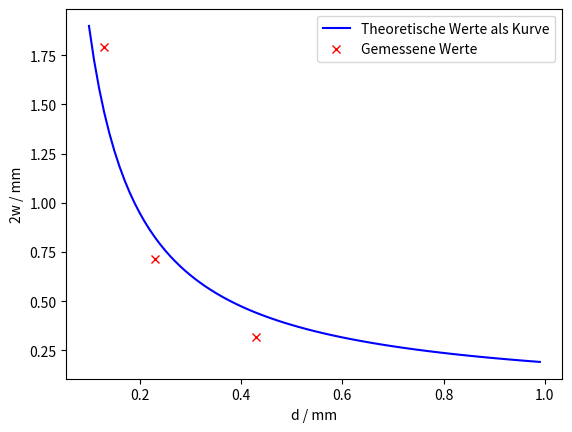

Generate this figure with matplotlib:
import numpy as np
import matplotlib.pyplot as plt
from math import log,sin, tan, sqrt, pi
import numpy

x1 = 0.320 * 10**-3
x2 = 0.714 * 10**-3
x3 = 1.790 * 10**-3

l = 633 * 10**-9
delta_l = 10*10**-9

d1 = 0.43 * 10**-3
d2 = 0.23 * 10**-3
d3 = 0.13 * 10**-3


delta_d = 0.005 * 10**-3

f1 = 300 * 10**-3
delta_f1 = 2 * 10**-3


def zw(d):
    zw = l*f1/d
    delta_zw = (delta_f1 * d * l + f1 * l *delta_d + f1*d * delta_l)/d**2
    return 1000000*zw, 1000000*delta_zw


print(zw(d1))
print(zw(d2))
print(zw(d3))




def zw_in_mm_curve(d):
    zw = l*f1/d
    delta_zw = (delta_f1 * d * l + f1 * l *delta_d + f1*d * delta_l)/d**2
    return 1000*zw

def zw_in_mm_oben(d):
    zw = l*f1/d
    delta_zw = (delta_f1 * d * l + f1 * l *delta_d + f1*d * delta_l)/d**2
    return 1000*(zw+delta_zw)

def zw_in_mm_unten(d):
    zw = l*f1/d
    delta_zw = (delta_f1 * d * l + f1 * l *delta_d + f1*d * delta_l)/d**2
    return 1000*(zw-delta_zw)


xd = [0.13, 0.23, 0.43]
yd = [1.790, 0.714, 0.320]

x = [i/100 for i in range(10,100)]
y1 = [zw_in_mm_oben(i*10**-3) for i in x]
y2 = [zw_in_mm_unten(i*10**-3) for i in x]
y = [zw_in_mm_curve(i*10**-3) for i in x]



fig, ax = plt.subplots() 
#ax.axis([400, 800, 0, 1])
ax.plot(x, y, 'blue')
ax.plot(xd, yd, 'red', ls='', marker='x')
#ax.plot(x, y, '#3366FF')
#ax.plot(x, y, '#3366FF')
#ax.plot(x_noshift, y_noshift, 'green')
ax.legend(['Theoretische Werte als Kurve', 'Gemessene Werte'])
ax.set_xlabel('d / mm')
ax.set_ylabel('2w / mm')
ax.set_title('')
plt.savefig("task4.png")

